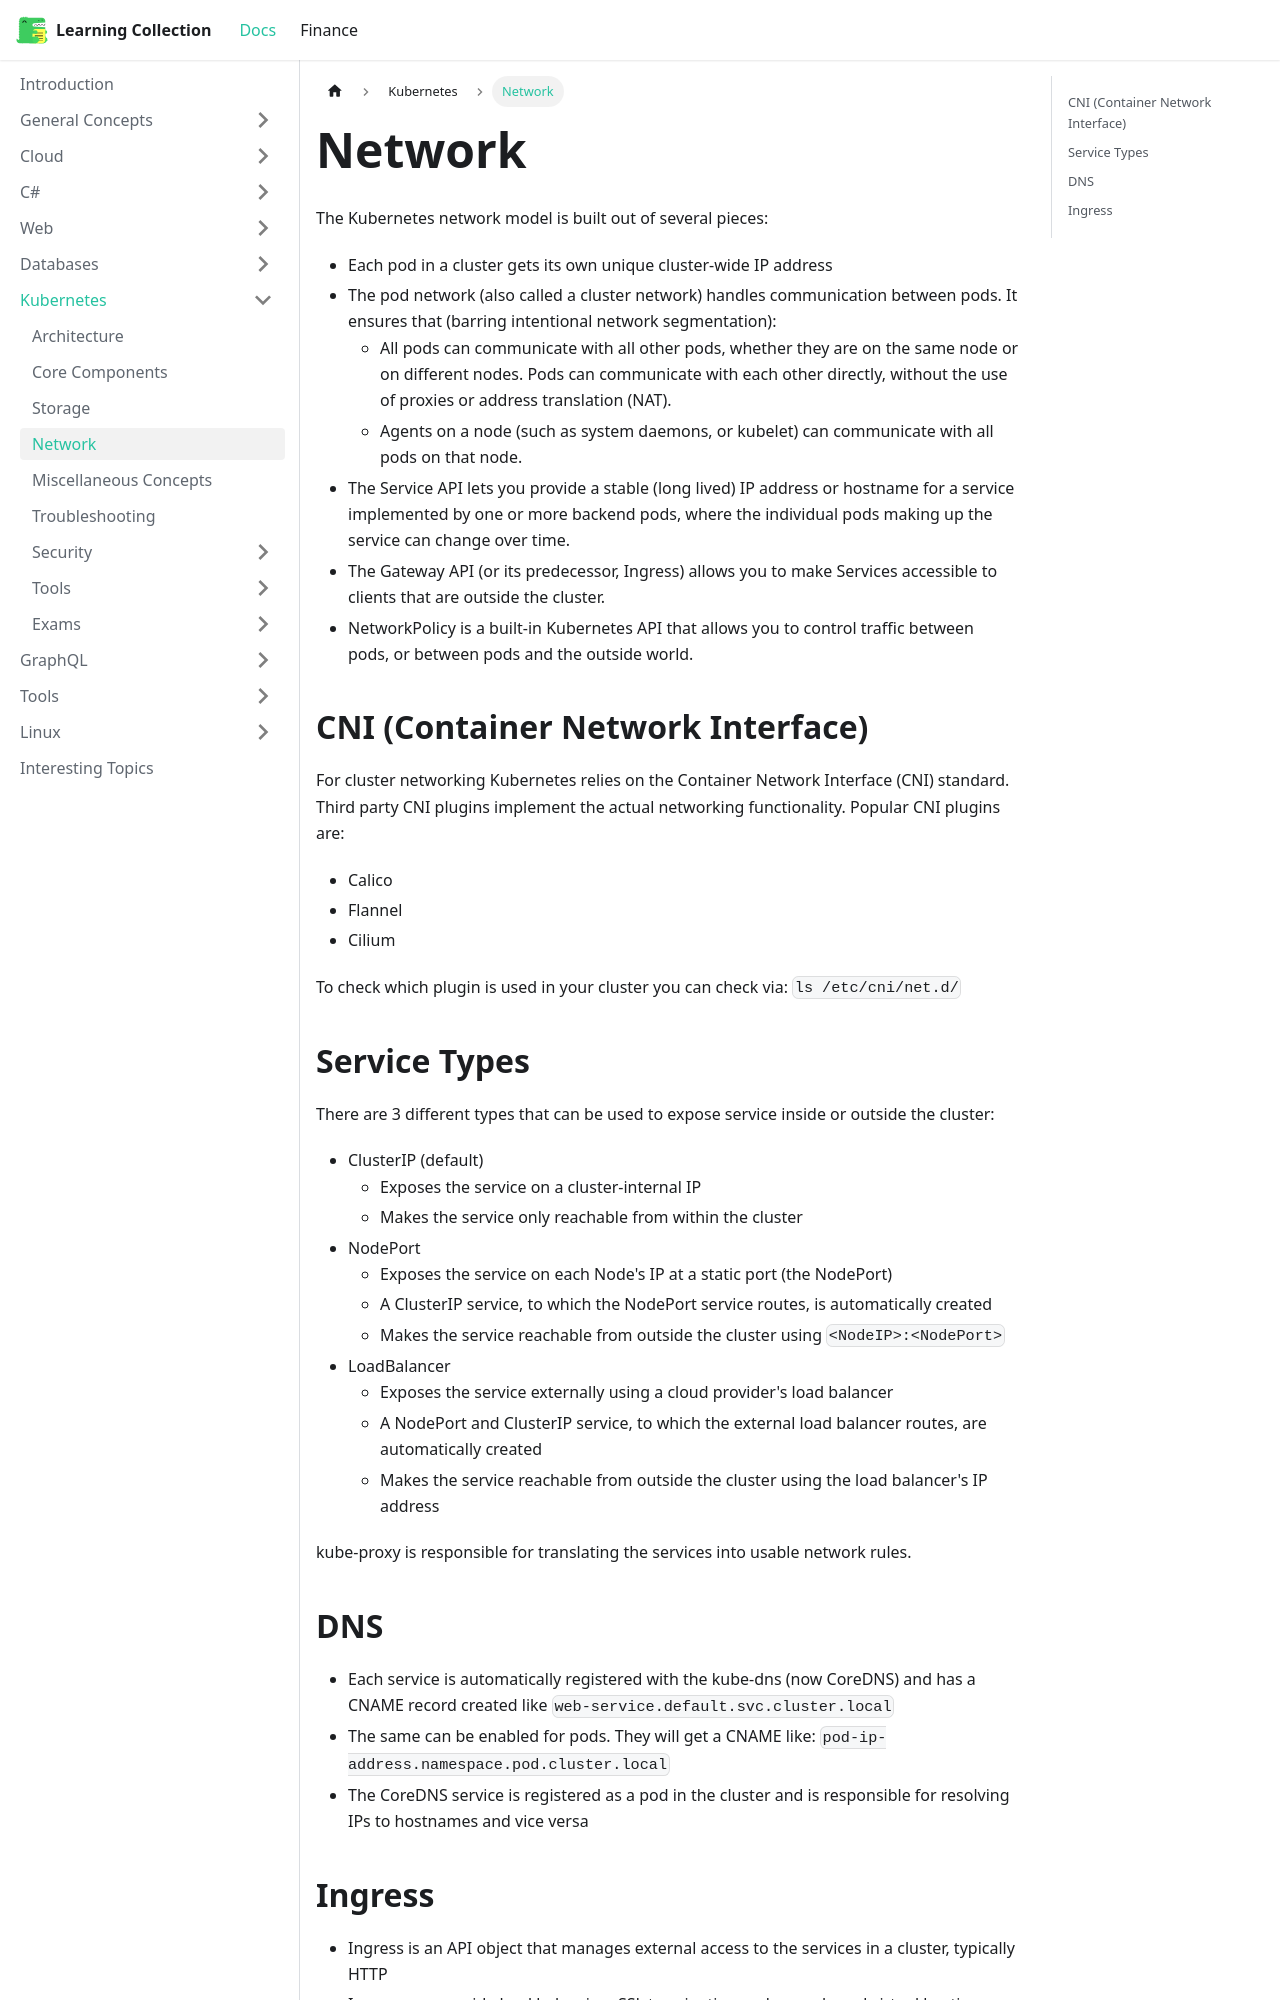

repository: RobinTTY/LearningCollection · page: kubernetes/network.html · generator: docusaurus

---
id: network
title: Network
---

The Kubernetes network model is built out of several pieces:

- Each pod in a cluster gets its own unique cluster-wide IP address
- The pod network (also called a cluster network) handles communication between pods. It ensures that (barring intentional network segmentation):
  -  All pods can communicate with all other pods, whether they are on the same node or on different nodes. Pods can communicate with each other directly, without the use of proxies or address translation (NAT).
  -  Agents on a node (such as system daemons, or kubelet) can communicate with all pods on that node.
-  The Service API lets you provide a stable (long lived) IP address or hostname for a service implemented by one or more backend pods, where the individual pods making up the service can change over time.
- The Gateway API (or its predecessor, Ingress) allows you to make Services accessible to clients that are outside the cluster.
- NetworkPolicy is a built-in Kubernetes API that allows you to control traffic between pods, or between pods and the outside world.

## CNI (Container Network Interface)

For cluster networking Kubernetes relies on the Container Network Interface (CNI) standard. Third party CNI plugins implement the actual networking functionality. Popular CNI plugins are:

- Calico
- Flannel
- Cilium

To check which plugin is used in your cluster you can check via: `ls /etc/cni/net.d/`

## Service Types

There are 3 different types that can be used to expose service inside or outside the cluster:

- ClusterIP (default)
  - Exposes the service on a cluster-internal IP
  - Makes the service only reachable from within the cluster
- NodePort
  - Exposes the service on each Node's IP at a static port (the NodePort)
  - A ClusterIP service, to which the NodePort service routes, is automatically created
  - Makes the service reachable from outside the cluster using `<NodeIP>:<NodePort>`
- LoadBalancer
  - Exposes the service externally using a cloud provider's load balancer
  - A NodePort and ClusterIP service, to which the external load balancer routes, are automatically created
  - Makes the service reachable from outside the cluster using the load balancer's IP address

kube-proxy is responsible for translating the services into usable network rules.
